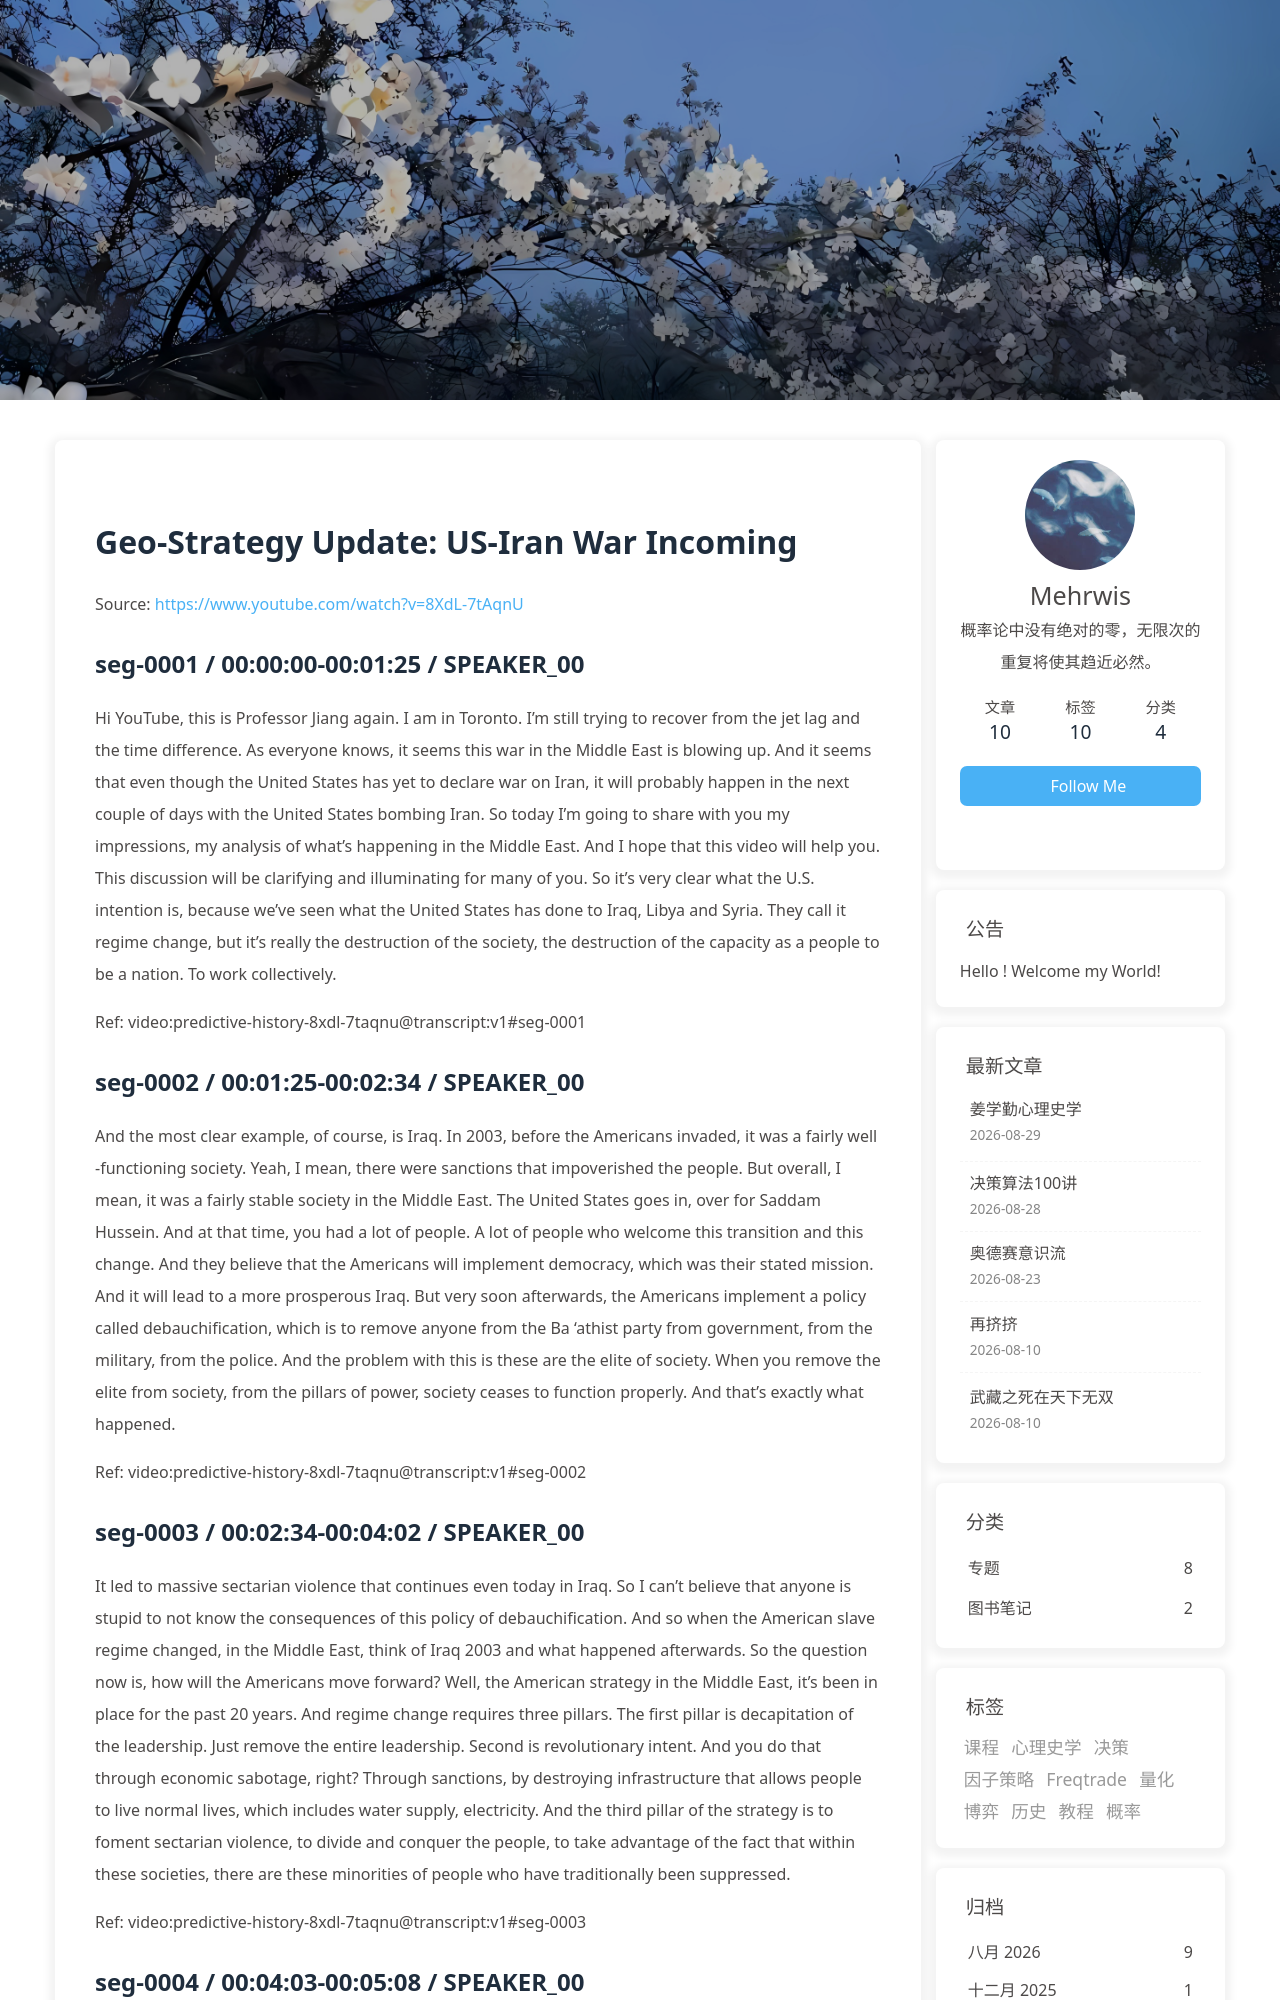

repository: morewhyhan/morewhyhan.github.io · page: book/psychohistory/4-Geo-Strategy/9999-9999-geo-strategy-update-us-iran-war-incoming.html · generator: jekyll

# Geo-Strategy Update:  US-Iran War Incoming

Source: https://www.youtube.com/watch?v=8XdL-7tAqnU

## seg-0001 / 00:00:00-00:01:25 / SPEAKER_00

Hi YouTube, this is Professor Jiang again. I am in Toronto. I'm still trying to recover from the jet lag and the time difference. As everyone knows, it seems this war in the Middle East is blowing up. And it seems that even though the United States has yet to declare war on Iran, it will probably happen in the next couple of days with the United States bombing Iran. So today I'm going to share with you my impressions, my analysis of what's happening in the Middle East. And I hope that this video will help you. This discussion will be clarifying and illuminating for many of you. So it's very clear what the U.S. intention is, because we've seen what the United States has done to Iraq, Libya and Syria. They call it regime change, but it's really the destruction of the society, the destruction of the capacity as a people to be a nation. To work collectively.

Ref: video:predictive-history-8xdl-7taqnu@transcript:v1#seg-0001

## seg-0002 / 00:01:25-00:02:34 / SPEAKER_00

And the most clear example, of course, is Iraq. In 2003, before the Americans invaded, it was a fairly well -functioning society. Yeah, I mean, there were sanctions that impoverished the people. But overall, I mean, it was a fairly stable society in the Middle East. The United States goes in, over for Saddam Hussein. And at that time, you had a lot of people. A lot of people who welcome this transition and this change. And they believe that the Americans will implement democracy, which was their stated mission. And it will lead to a more prosperous Iraq. But very soon afterwards, the Americans implement a policy called debauchification, which is to remove anyone from the Ba 'athist party from government, from the military, from the police. And the problem with this is these are the elite of society. When you remove the elite from society, from the pillars of power, society ceases to function properly. And that's exactly what happened.

Ref: video:predictive-history-8xdl-7taqnu@transcript:v1#seg-0002

## seg-0003 / 00:02:34-00:04:02 / SPEAKER_00

It led to massive sectarian violence that continues even today in Iraq. So I can't believe that anyone is stupid to not know the consequences of this policy of debauchification. And so when the American slave regime changed, in the Middle East, think of Iraq 2003 and what happened afterwards. So the question now is, how will the Americans move forward? Well, the American strategy in the Middle East, it's been in place for the past 20 years. And regime change requires three pillars. The first pillar is decapitation of the leadership. Just remove the entire leadership. Second is revolutionary intent. And you do that through economic sabotage, right? Through sanctions, by destroying infrastructure that allows people to live normal lives, which includes water supply, electricity. And the third pillar of the strategy is to foment sectarian violence, to divide and conquer the people, to take advantage of the fact that within these societies, there are these minorities of people who have traditionally been suppressed.

Ref: video:predictive-history-8xdl-7taqnu@transcript:v1#seg-0003

## seg-0004 / 00:04:03-00:05:08 / SPEAKER_00

You give them a promise of a better life. So in Iraq 2003, you have the Kurds, but you also had the Shiites. Iran, there are tons and tons of minorities who are discontent with the way things are right now. So that's the American strategy moving forward. And if we want to clarify or simplify the strategy, we can use a metaphor, okay? Americans, to win wars in the Middle East, they use bombs. They use propaganda. And they use money, okay? Bombs is basically, you have these fighter jets going in to destroy any military opposition. Propaganda is CNN, BBC, New York Times, to create the impression that this is being done in the name of democracy and prosperity and peace. And then money in that you are financing a lot of the opposition groups. You're financing a lot of the internal dissent which will overthrow the regime.

Ref: video:predictive-history-8xdl-7taqnu@transcript:v1#seg-0004
